The GitHub repository Putranarotama/USADA_SYSTEM contains a labelled image folder "dataset_augmented" with 20 categories: bangle, binahong, buni, dadap, daun komprei, daun sendok, daun tulak, gandarusa, isen barak, isen putih, jahe, jempiring alas, jonghe, kapulaga, kayu manis, lempuyang, sembung, sirih, temu, temu kunci. Examples follow, each with its label.

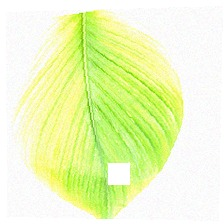
Label: temu

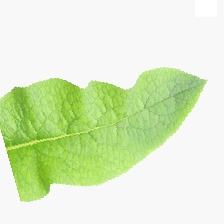
Label: daun komprei

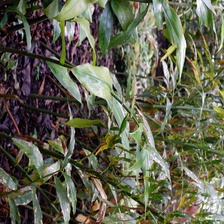
Label: bangle

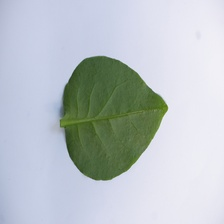
Label: binahong

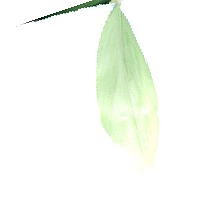
Label: lempuyang

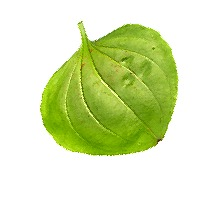
Label: daun sendok
